Run: headless pygame with SDL's dummy video driver; simulated clock (each Clock.tick advances the game by its frame time, no real sleeping); random seed 0; keys injected as events and as key.get_pressed() state; no mouse input.
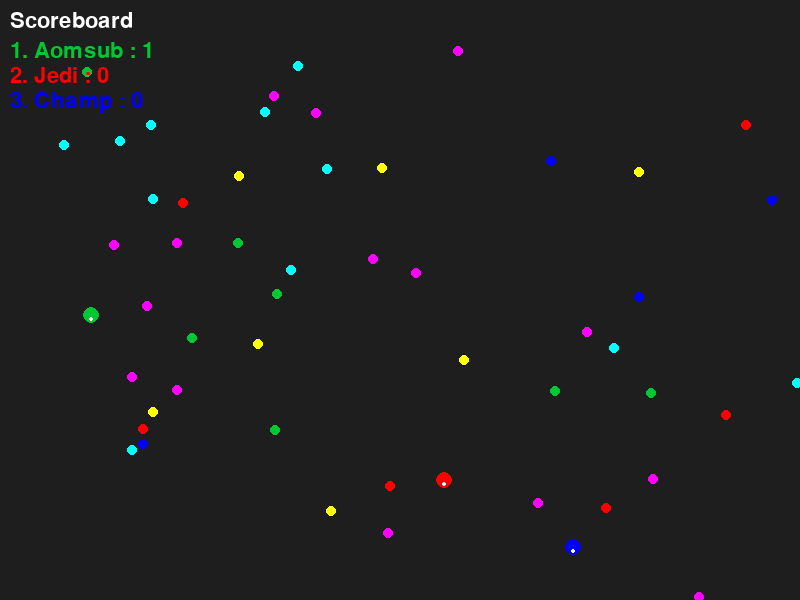
Frame 1 of 4 · flips 1–60 · no input
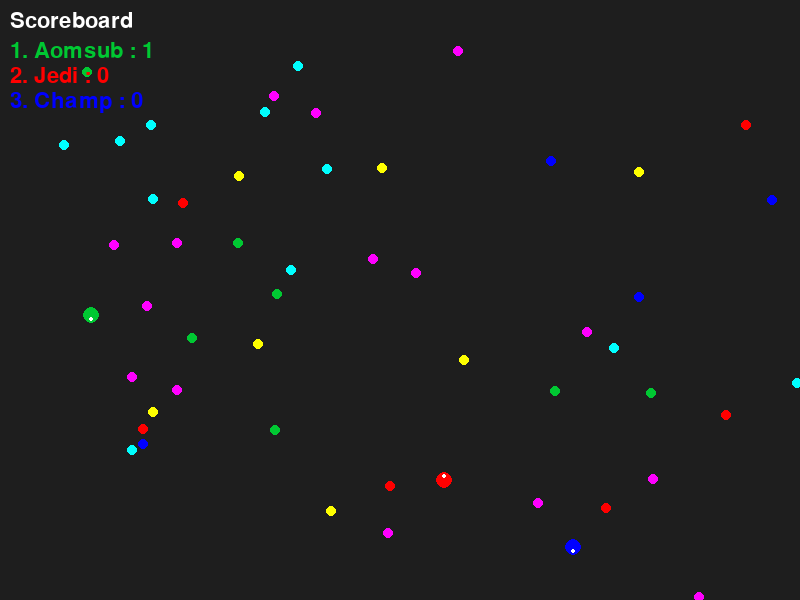
Frame 2 of 4 · flips 61–180 · tapped SPACE, RETURN · held RIGHT (→), D
Frame 3 of 4 · flips 181–300 · held DOWN (↓), S · screen unchanged from frame 2, image omitted
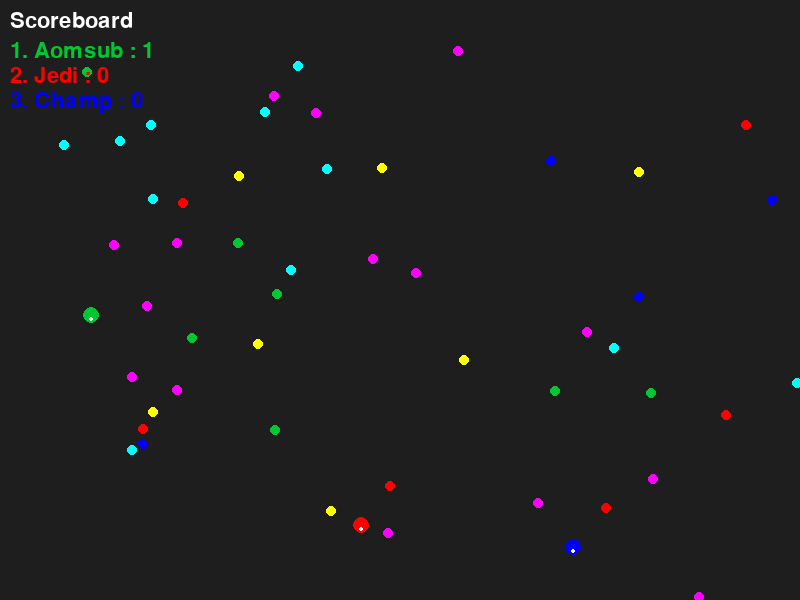
Frame 4 of 4 · flips 301–420 · held LEFT (←), A, UP (↑), W

The pygame program that drew these frames:

import pygame
import math
import random
import time

pygame.init()

# ------- Constants ---------

# Colors
WHITE = (255, 255, 255)
BLACK = (30, 30, 30)
RED = (255, 0, 0)
GREEN = (0, 200, 50)
BLUE = (0, 0, 255)
YELLOW = (255, 255, 0)
PURPLE = (255, 0, 255)
AQUA = (0, 255, 255)

# Sceen
SCREEN_WIDTH = 800
SCREEN_HEIGHT = 600
CAPTION = "EAT THE DOT"
FPS = 60

# Player
MAX_SPEED = 5
ACCELERATION = 0.2
DECELERATION = 0.05
TURN_SPEED = 0.08

# --------------------------

# setup
screen = pygame.display.set_mode((SCREEN_WIDTH, SCREEN_HEIGHT))
pygame.display.set_caption(CAPTION)
clocks = pygame.time.Clock()
running = True  

class MockPlayer():
    def __init__(self, name, x, y, direction, color, radius, forward_key, turn_left_key, turn_right_key):
        self.name = name
        self.x = x
        self.y = y
        self.dir = direction
        self.color = color
        self.radius = radius
        self.speed = 0
        self.score = 0
        self.forward_key = forward_key
        self.turn_left_key = turn_left_key
        self.turn_right_key = turn_right_key
        
    def update(self):
        self.x += math.cos(self.dir) * self.speed
        self.y -= math.sin(self.dir) * self.speed
        if self.x <= 0:
            self.x = SCREEN_WIDTH - 1
        elif self.x >= SCREEN_WIDTH - 1:
            self.x = 0
        elif self.y <= 0:
            self.y = SCREEN_HEIGHT - 1
        elif self.y >= SCREEN_HEIGHT - 1:
            self.y = 0
            
        self.speed-=DECELERATION
        self.speed = max(self.speed,0)
        self.speed = min(self.speed,MAX_SPEED)
        
            
    def accelerate_and_turn(self, Key):
        if Key[self.turn_right_key]:
            self.dir -= TURN_SPEED
        elif Key[self.turn_left_key]:
            self.dir += TURN_SPEED
        if Key[self.forward_key]:
            self.speed += ACCELERATION
        
        if self.dir >= 2*math.pi:
            self.dir -= 2*math.pi
        elif self.dir < 0:
            self.dir += 2*math.pi
            
    def check_collision(self, food):
        distance = math.sqrt((self.x-food.x)**2 + (self.y-food.y)**2)
        if distance <= food.radius + self.radius:
            return True
        return False
    
    def check_player_eatable(self, player):
        distance = math.sqrt((self.x-player.x)**2 + (self.y-player.y)**2)
        if distance <= self.radius-player.radius and self.radius-player.radius >= 3:
            return True
        return False
        
    def draw(self):
        pygame.draw.circle(screen, self.color, (int(self.x), int(self.y)), self.radius)
        pygame.draw.circle(screen, WHITE, ((self.x+self.radius*0.5*math.cos(self.dir), self.y-self.radius*0.5*math.sin(self.dir))), self.radius//3)
        



class MockFood():
    def __init__(self, x, y, color, radius):
        self.x = x
        self.y = y
        self.color = color
        self.radius = radius
        
    def draw(self):
        pygame.draw.circle(screen, self.color, (int(self.x), int(self.y)), self.radius)

def mock_food_generator(food_list):
    food = MockFood(random.randint(50, SCREEN_WIDTH),random.randint(50, SCREEN_HEIGHT), random.choice([RED,GREEN,BLUE,YELLOW,PURPLE,AQUA]), 5)
    food_list.append(food)


player1 = MockPlayer("Jedi", random.randint(50, SCREEN_WIDTH),
                     random.randint(50, SCREEN_HEIGHT),
                     1.5*math.pi, RED, 8, pygame.K_w, pygame.K_a, pygame.K_d)
player2 = MockPlayer("Aomsub",random.randint(50, SCREEN_WIDTH),
                     random.randint(50, SCREEN_HEIGHT),
                     1.5*math.pi, GREEN, 8, pygame.K_t, pygame.K_f, pygame.K_h)
player3 = MockPlayer(r"Champ",random.randint(50, SCREEN_WIDTH),
                     random.randint(50, SCREEN_HEIGHT),
                     1.5*math.pi, BLUE, 8, pygame.K_i, pygame.K_j, pygame.K_l)

food_list = []

player_list = [
    player1,
    player2,
    player3
]

def update_score_board(player_list):
    font = pygame.font.Font(None, 32)
    header_text = "Scoreboard"
    header = font.render(header_text, True, WHITE)
    screen.blit(header, (10, 10))
    player_list.sort(reverse=True, key=lambda x: x.score)
    for i,player in enumerate(player_list):
        score_text = f"{i+1}. {player.name} : {player.score}"
        score_board = font.render(score_text, True, player.color)
        screen.blit(score_board, (10, 15+25*(i+1)))
    
while running:
    screen.fill(BLACK)
    for event in pygame.event.get():
        if event.type == pygame.QUIT:
            running = False
    
    # ------------ simulate engine -----------
    keys = pygame.key.get_pressed()
    
    if len(food_list) != 50:
        mock_food_generator(food_list)
    # ----------------------------------------
    
    for food in food_list:
        food.draw() # grafics function
        # ------------ simulate engine -----------
        for player in player_list:
            if player.check_collision(food):
                food_list.remove(food)
                mock_food_generator(food_list)
                player.score += 1
                player.radius += 0.5
        # ----------------------------------------
    player_list.sort(key=lambda x: x.score)
    for player in player_list:
        # ------------ simulate engine -----------
        for other_player in player_list:
            if player.check_player_eatable(other_player):
                player_list.remove(other_player)
            
        # ------------------------------------
        player.accelerate_and_turn(keys)
        player.update()
        # ----------------------------------------
        player.draw() # graphics function
    player_list.sort(reverse=True, key=lambda x: x.score)
        
    update_score_board(player_list) # graphics function
    
    pygame.display.flip()
    
    clocks.tick(FPS)
